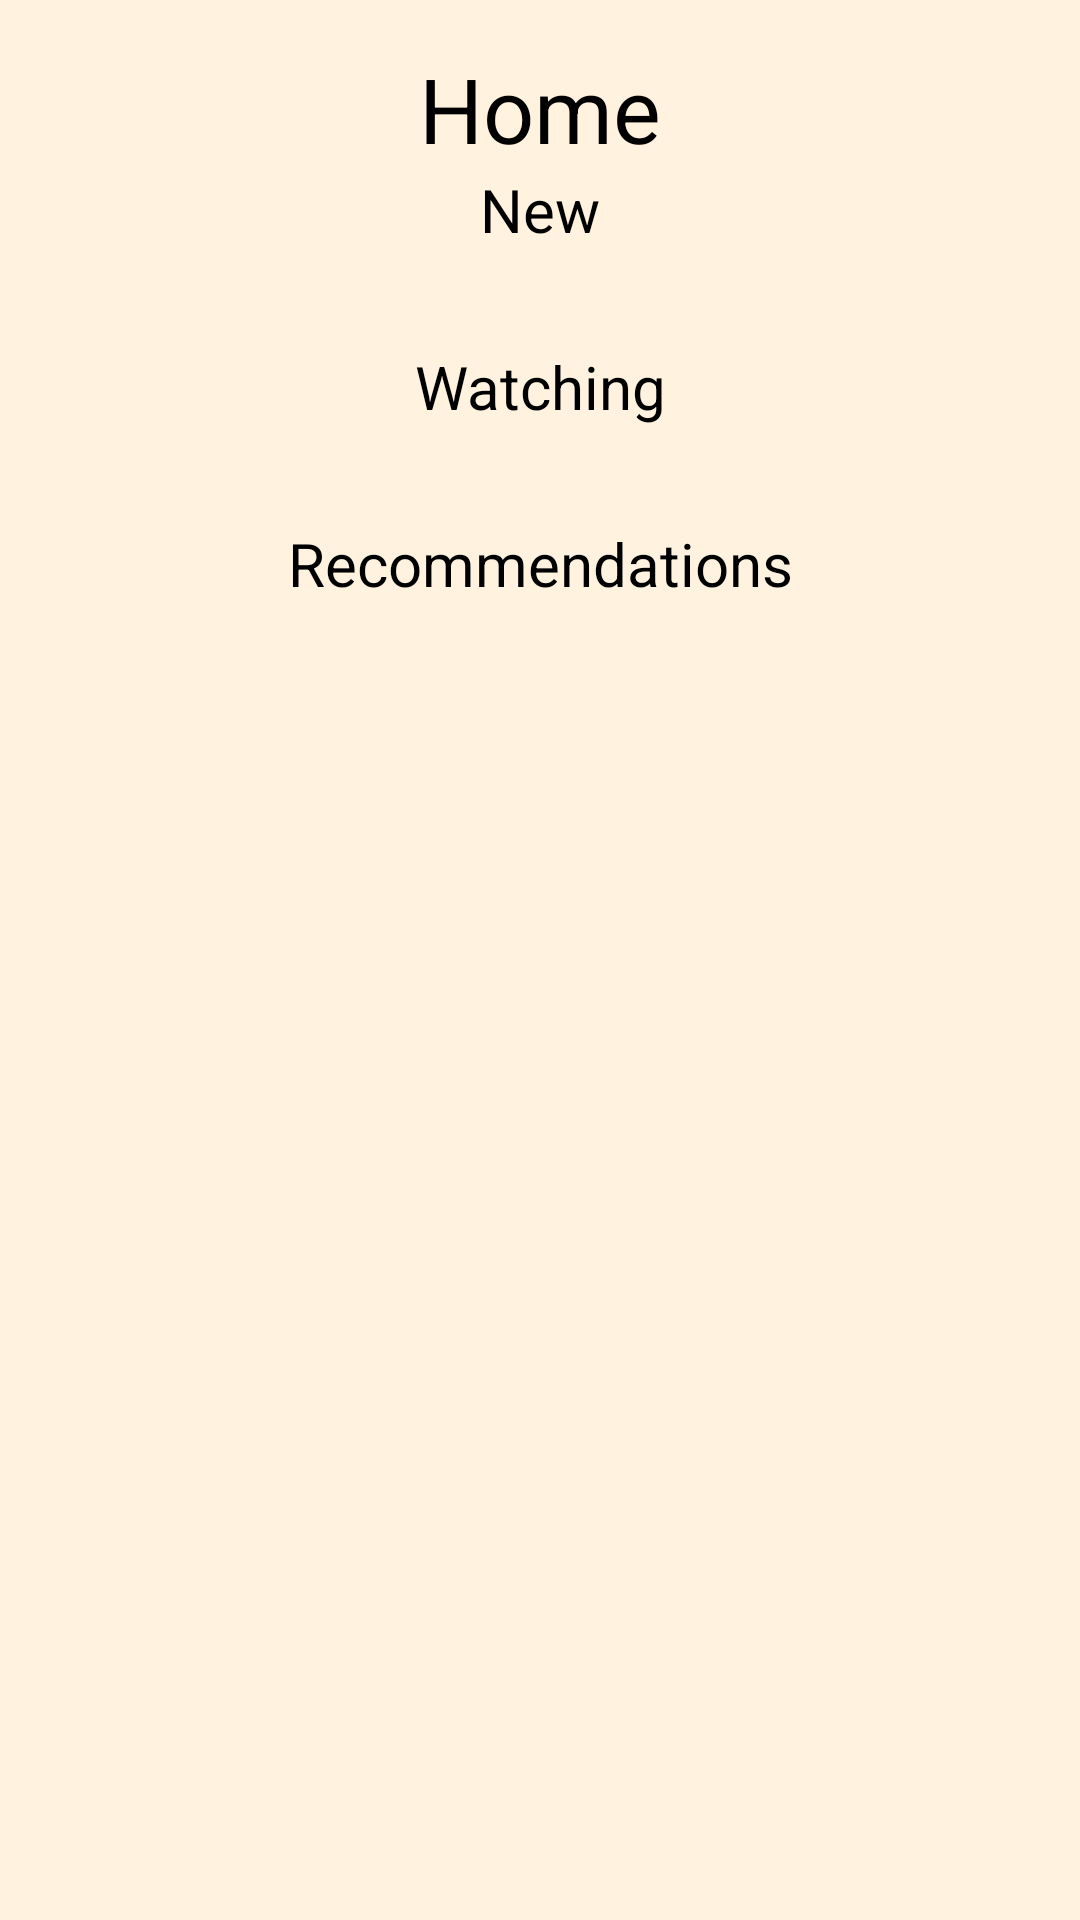

Write the Android layout XML for this screen, with the resource values it uses.
<!-- AndroidManifest.xml: application theme Theme.Filmography -->
<!-- res/layout/fragment_home.xml -->
<?xml version="1.0" encoding="utf-8"?>
<LinearLayout xmlns:android="http://schemas.android.com/apk/res/android"
    android:layout_width="match_parent"
    android:layout_height="match_parent"
    android:orientation="vertical"
    android:background="@color/orange_50"
    android:padding="16dp">

    <TextView
        android:layout_width="match_parent"
        android:layout_height="wrap_content"
        android:text="@string/home"
        android:gravity="center"
        android:textColor="@color/black"
        android:textSize="30sp"/>

    <ScrollView
        android:layout_width="match_parent"
        android:layout_height="0dp"
        android:layout_weight="1">

        <LinearLayout
            android:layout_width="match_parent"
            android:layout_height="wrap_content"
            android:orientation="vertical">

            <TextView
                android:layout_width="match_parent"
                android:layout_height="wrap_content"
                android:text="@string/new_films"
                android:textColor="@color/black"
                android:gravity="center"
                android:textSize="20sp"/>

            <androidx.recyclerview.widget.RecyclerView
                android:id="@+id/new_films_recycler_view"
                android:layout_width="match_parent"
                android:layout_height="match_parent"
                android:orientation="horizontal"
                android:layout_weight="1">
            </androidx.recyclerview.widget.RecyclerView>

            <TextView
                android:layout_width="match_parent"
                android:layout_height="wrap_content"
                android:textColor="@color/black"
                android:text="@string/watching"
                android:gravity="center"
                android:textSize="20sp"
                android:layout_marginTop="32dp"/>

            <androidx.recyclerview.widget.RecyclerView
                android:id="@+id/watching_films_recycler_view"
                android:layout_width="match_parent"
                android:layout_height="match_parent"
                android:layout_weight="1"
                android:orientation="vertical">
            </androidx.recyclerview.widget.RecyclerView>

            <TextView
                android:layout_width="match_parent"
                android:layout_height="wrap_content"
                android:textColor="@color/black"
                android:text="@string/recommendations"
                android:gravity="center"
                android:textSize="20sp"
                android:layout_marginTop="32dp"/>

            <androidx.recyclerview.widget.RecyclerView
                android:id="@+id/recommendation_films_recycler_view"
                android:layout_width="match_parent"
                android:layout_height="match_parent"
                android:layout_weight="1"
                android:orientation="vertical">
            </androidx.recyclerview.widget.RecyclerView>


        </LinearLayout>

    </ScrollView>



</LinearLayout>
<!-- resources referenced by this layout -->
<resources>
  <color name="black">#FF000000</color>
  <color name="orange_50">#FFF3E0</color>
  <string name="home">Home</string>
  <string name="new_films">New</string>
  <string name="recommendations">Recommendations</string>
  <string name="watching">Watching</string>
  <style name="Theme.Filmography" parent="Theme.MaterialComponents.DayNight.NoActionBar">
          
          <item name="colorPrimary">@color/rose_300</item>
          <item name="colorPrimaryVariant">@color/rose_700</item>
          <item name="colorOnPrimary">@color/white</item>
          
          <item name="colorSecondary">@color/orange_200</item>
          <item name="colorSecondaryVariant">@color/orange_400</item>
          <item name="colorOnSecondary">@color/black</item>
          
          <item name="android:statusBarColor" tools:targetApi="l">?attr/colorPrimaryVariant</item>
          
      </style>
  <color name="rose_300">#F06292</color>
  <color name="rose_700">#C2185B</color>
  <color name="white">#FFFFFFFF</color>
  <color name="orange_200">#FFCC80</color>
  <color name="orange_400">#FFA726</color>
</resources>
